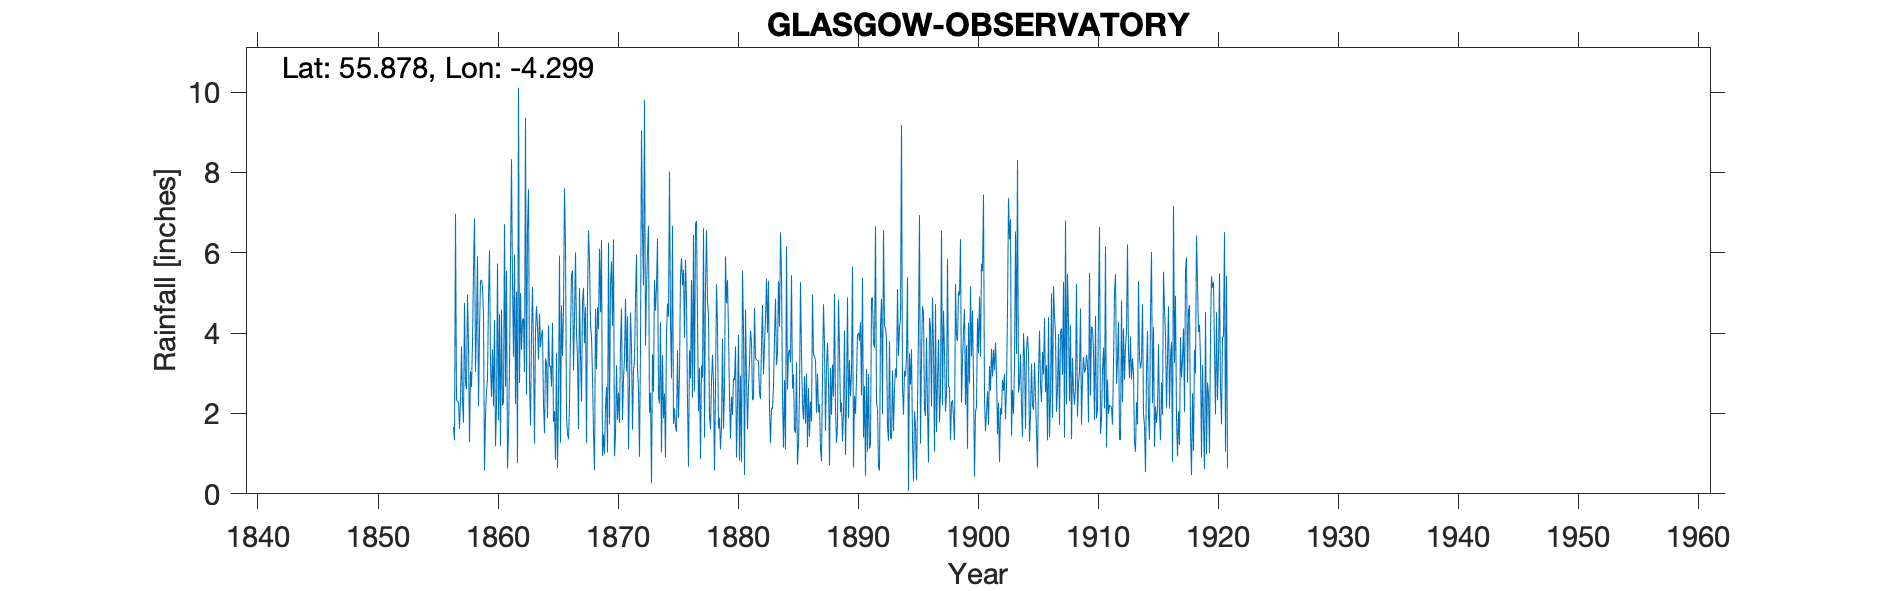

The data file committed next to this chart (first rows):
GLASGOW OBSERVATORY, , , , , , , , , , , , , , , , , , , , , , , 
Grid ref, NS562674, Long, -4.299, Lat, 55.88, Elevation, 182, ft, , , , , , , , , , , , , , , 
Station no, RR32, , , , , , , , , , , , , , , , , , , , , , 
, 1856, 1857, 1858, 1859, 1860, 1861, 1862, 1863, 1864, 1865, 1866, 1867, 1868, 1869, 1870, 1871, 1872, 1873, 1874, 1875, 1876, 1877, 1878
January, , 2.33, 3.67, 5.3, 3.6, 6.71, 5.03, 7.58, 3.65, 4.26, 7.61, 3.98, 6.55, 4.52, 4.18, 3.38, 5.95, 6.67, 4.27, 6.67, 3.89, 6.79, 4.45
February, , 2.31, 1.29, 5.33, 2.18, 2.67, 0.76, 2.83, 3.93, 1.79, 6.16, 3.43, 5.79, 6.32, 6.33, 4.86, 3.09, 2.02, 1.03, 1.74, 5.83, 4.35, 1.95
March, , 2.28, 3.05, 5.16, 4.33, 5.56, 10.11, 1.7, 4.09, 2.06, 1.92, 1.61, 4.19, 0.94, 0.93, 3.05, 2.61, 2.52, 3.45, 2.13, 4.84, 2.06, 1.6
April, , 1.62, 2.66, 4.44, 1.18, 0.63, 2.76, 3.92, 2.23, 0.85, 1.49, 5.12, 3.9, 1.48, 1.46, 4.42, 0.92, 0.26, 1.88, 1.68, 2.28, 3.14, 2.8
May, , 2.29, 3.76, 0.58, 2.17, 1.49, 5, 5.15, 1.51, 3.51, 1.36, 3.46, 2.93, 0.99, 3.2, 1.12, 3.68, 3.47, 2.5, 1.55, 0.67, 0.87, 3.46
June, , 3.67, 5.58, 1.96, 5.73, 3.16, 3.58, 3.56, 3.37, 0.64, 2.22, 2.3, 1.51, 2.14, 1.84, 2.72, 9.04, 2.54, 0.9, 3.57, 3.57, 3.19, 2.73
July, , 2.31, 6.85, 2.54, 1.83, 5.71, 4.32, 1.25, 3.25, 2.4, 4, 4.78, 0.59, 2.66, 2.52, 4.51, 6.52, 5.33, 4.03, 1.89, 2.87, 2.89, 0.58
August, , 1.77, 3.04, 2.86, 4.47, 8.33, 4.37, 4.04, 1.89, 5.93, 5.45, 5.13, 4.6, 1.03, 1.76, 3.66, 5.19, 4.56, 4.74, 2.98, 5.32, 6.61, 2.67
September, , 4.75, 4.16, 4.87, 1.19, 5.23, 3.03, 4.67, 4.2, 1.27, 5.56, 3.75, 3.1, 6.25, 3.71, 1.6, 9.8, 5.16, 4.41, 5.45, 2.39, 1.4, 5.22
October, 1.66, 2.75, 5.91, 6.06, 4.59, 3.42, 9.36, 4.16, 3.17, 4.69, 3.07, 4.65, 4.64, 1.73, 4.61, 3.1, 3.69, 6.35, 8.02, 5.86, 6.44, 5.15, 4.18
November, 1.33, 2.61, 2.18, 3.24, 2.2, 5.96, 2.46, 3.34, 3.19, 3.43, 4.39, 1.26, 4.1, 5.22, 1.84, 3.27, 5.11, 2.39, 4.26, 5.19, 2.55, 6.56, 1.63
December, 6.97, 4.96, 4.05, 2.42, 2.29, 2.24, 6.62, 4.48, 2.67, 4.54, 6.01, 4.88, 6.1, 5.79, 2.87, 4.85, 6, 2.25, 2.87, 5.58, 6.71, 4.78, 1.89
Total, , 33.65, 46.2, 44.76, 35.76, 51.11, 57.4, 46.68, 37.15, 35.37, 49.24, 44.35, 48, 39.07, 35.25, 40.54, 61.6, 43.52, 42.36, 44.29, 47.36, 47.79, 33.16
IDR May 1914, , , , , , , , , , , , , , , , , , , , , , , 
